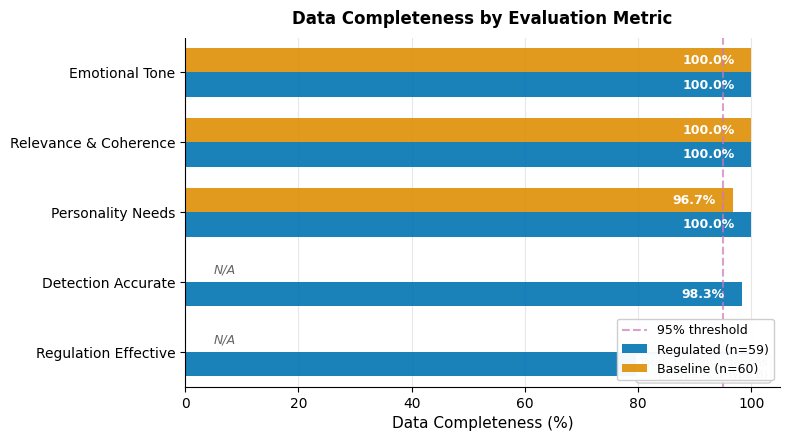

Write the Python code that produced this figure. (Note: this script raises an exception after producing the figure.)
#!/usr/bin/env python3
"""
Generate publication-quality data completeness figure for paper.
"""

import matplotlib.pyplot as plt
import numpy as np

# Publication-quality settings
plt.rcParams.update({
    'font.family': 'sans-serif',
    'font.sans-serif': ['Arial', 'Helvetica', 'DejaVu Sans'],
    'font.size': 10,
    'axes.labelsize': 11,
    'axes.titlesize': 12,
    'xtick.labelsize': 10,
    'ytick.labelsize': 10,
    'legend.fontsize': 9,
    'figure.dpi': 300,
    'savefig.dpi': 300,
    'savefig.bbox': 'tight',
    'axes.spines.top': False,
    'axes.spines.right': False,
})

# Data from analysis
metrics = [
    'Emotional Tone',
    'Relevance & Coherence', 
    'Personality Needs',
    'Detection Accurate',
    'Regulation Effective'
]

# Completeness data (n observed / n expected)
regulated_complete = [59/59, 59/59, 59/59, 58/59, 59/59]  # percentages
baseline_complete = [60/60, 60/60, 58/60, np.nan, np.nan]  # NaN for N/A metrics

regulated_pct = [x * 100 for x in regulated_complete]
baseline_pct = [x * 100 if not np.isnan(x) else 0 for x in baseline_complete]

# Create figure
fig, ax = plt.subplots(figsize=(8, 4.5))

y_pos = np.arange(len(metrics))
height = 0.35

# Plot bars
bars1 = ax.barh(y_pos + height/2, regulated_pct, height, 
                label='Regulated (n=59)', color='#0173B2', alpha=0.9)
bars2 = ax.barh(y_pos - height/2, baseline_pct, height,
                label='Baseline (n=60)', color='#DE8F05', alpha=0.9)

# Add percentage labels on bars
for i, (bar, pct) in enumerate(zip(bars1, regulated_pct)):
    ax.text(bar.get_width() - 3, bar.get_y() + bar.get_height()/2, 
            f'{pct:.1f}%', ha='right', va='center', color='white', fontweight='bold', fontsize=9)

for i, (bar, pct, orig) in enumerate(zip(bars2, baseline_pct, baseline_complete)):
    if np.isnan(orig):
        ax.text(5, bar.get_y() + bar.get_height()/2, 
                'N/A', ha='left', va='center', color='#666666', fontsize=9, style='italic')
    else:
        ax.text(bar.get_width() - 3, bar.get_y() + bar.get_height()/2,
                f'{pct:.1f}%', ha='right', va='center', color='white', fontweight='bold', fontsize=9)

# Add vertical line at 95% threshold
ax.axvline(x=95, color='#CC78BC', linestyle='--', linewidth=1.5, alpha=0.7, label='95% threshold')

# Customize axes
ax.set_xlim(0, 105)
ax.set_ylim(-0.5, len(metrics) - 0.5)
ax.set_xlabel('Data Completeness (%)')
ax.set_yticks(y_pos)
ax.set_yticklabels(metrics)
ax.invert_yaxis()  # Top metric first

# Add gridlines
ax.xaxis.grid(True, linestyle='-', alpha=0.3)
ax.set_axisbelow(True)

# Legend
ax.legend(loc='lower right', framealpha=0.95)

# Title
ax.set_title('Data Completeness by Evaluation Metric', fontweight='bold', pad=10)

# Add sample size annotation
ax.text(0.98, 0.02, 'Total: 10 conversations\n(5 Type A, 5 Type B)', 
        transform=ax.transAxes, ha='right', va='bottom',
        fontsize=8, color='#666666',
        bbox=dict(boxstyle='round,pad=0.3', facecolor='white', edgecolor='#cccccc', alpha=0.9))

plt.tight_layout()

# Save figure
output_path = 'figures/12_data_completeness.png'
plt.savefig(output_path, dpi=300, bbox_inches='tight', facecolor='white')
print(f"Figure saved to: {output_path}")

plt.close()
